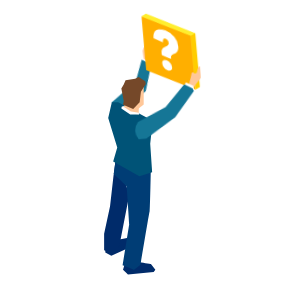
t = 0.00 s
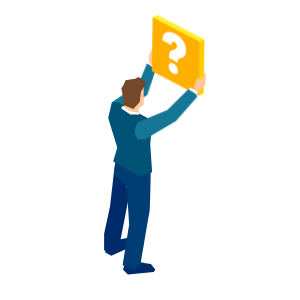
t = 1.16 s
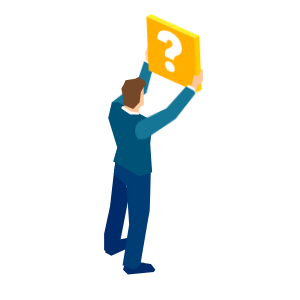
t = 3.49 s
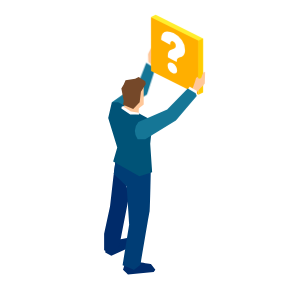
t = 4.99 s
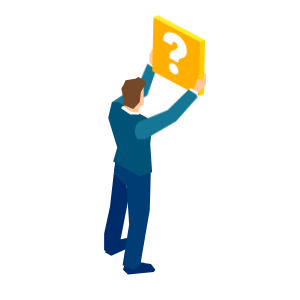
t = 6.75 s
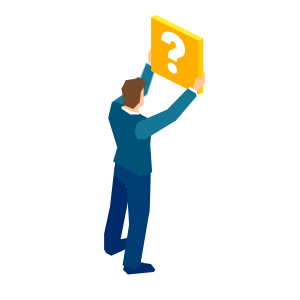
t = 9.00 s

The animated SVG that drew these frames (rendered in a browser with its animation timeline set to each time). Animation: 12 CSS @keyframes rules; frames cover the first 9.00 s, repeats indefinitely.

<svg width="300" height="300" xmlns="http://www.w3.org/2000/svg">
 <g>
  <title>background</title>
 </g>
 <style>#g4,#g2,#g3   { animation: g1 15s linear  forwards;}

@keyframes g1 {
	0%
}
#b { animation: b 15s linear  forwards;}

@keyframes b  {
	
}

#c { animation: c 15s linear  forwards;}

@keyframes c  {

}

#h { animation: h 15s linear  forwards;}

@keyframes h  {

}


@keyframes b5 {
  0%{transform:scale(0);}
  31%{transform:scale(0);}
   32%{transform:scale(1.3);}
   33%{transform:scale(.9);}
  34%{transform:scale(1);}
}
  
#i {
    animation: i 10s ease-in-out forwards;
    animation-direction: initial;
    transform-origin:50% 50%;
    transform-box: fill-box;
}


@keyframes i 
 {
  0%{transform:scale(0);}
  34%{transform:scale(0);}
   35%{transform:scale(1.3);}
   36%{transform:scale(.9);}
  37%{transform:scale(1);} 
} 
#g {
    animation: g 10s ease-in-out forwards;
    animation-direction: initial;
    transform-origin:50% 50%;
    transform-box: fill-box;
}


@keyframes g {
  0%{transform:scale(0);}
  38%{transform:scale(0);}
   39%{transform:scale(1.3);}
   40%{transform:scale(.9);}
  341{transform:scale(1);} 
} 

#ar1{ animation: arm1 2s linear alternate infinite;

    transform-origin:5% 90%;
    transform-box: fill-box;}

  @keyframes arm1{
  0%{transform:rotateZ(-5deg);}
  100%{transform: rotateZ(5deg);}

  }
  #ar2 { animation: arm2 2s linear alternate infinite;

    transform-origin:5% 90%;
    transform-box: fill-box;}

  @keyframes arm2{
  0%{transform:rotateZ(-5deg);}
  100%{transform: rotateZ(7deg);}

  }

    #cr1 { animation: crm2 2s linear alternate infinite;
   transform-origin:100% 85%;
    transform-box: fill-box;}

  @keyframes crm2{
  0%{transform:rotateZ(-5deg);}
  100%{transform: rotateZ(5deg);}

  }
   #k { animation: k 2s linear alternate infinite;
   transform-origin:10% 95%;
    transform-box: fill-box;}

  @keyframes k{
  0%{transform:rotateZ(-5deg);}
  100%{transform: rotateZ(5deg);}

  }
  #wave1{animation: w1 .6s linear alternate infinite;}
  @keyframes w1 {
    0%{opacity:.2}
    100%{opacity:.6}
}
  #wave2{animation: w1 .6s linear alternate infinite;}
  @keyframes w1 {
    0%{opacity:.2}
    100%{opacity:.9}
}
  #wave3{animation: w1 .6s linear alternate infinite;}
  @keyframes w1 {
    0%{opacity:.2}
    100%{opacity:.8}
}
  #wave4{animation: w1 .6s linear alternate infinite;}
  @keyframes w1 {
    0%{opacity:.2}
    100%{opacity:.4}
}
  #p1,#p2,#p3 { animation: sd 10s linear infinite;}

@keyframes sd {
	0%{opacity:0; transform:translateY(60px);}
  50%{opacity:1}
  90%{opacity:1}
	95%{opacity:0}
  100%{opacity:0; transform:translateY(-150px);}
}</style>
 <defs>
  <clipPath id="clip-path">
   <rect id="svg_1" fill="none" height="277.48" width="619.46" y="164.47"/>
  </clipPath>
  <clipPath id="clip-path-3">
   <rect id="svg_2" fill="none" height="55.82" width="106.97" y="249.68" x="155.06"/>
  </clipPath>
  <clipPath id="clip-path-4">
   <rect id="svg_3" fill="none" height="40.23" width="77.08" y="401.72" x="126.2"/>
  </clipPath>
  <clipPath id="clip-path-5">
   <rect id="svg_4" fill="none" height="24.02" width="46.03" y="333.88" x="399.61"/>
  </clipPath>
  <clipPath id="clip-path-6">
   <rect id="svg_5" fill="none" height="24.02" width="46.03" y="229.74" x="541.96"/>
  </clipPath>
  <clipPath id="clip-path-7">
   <rect id="svg_6" fill="none" height="24.02" width="46.03" y="387.06" x="94.68"/>
  </clipPath>
  <clipPath id="clip-path-8">
   <rect id="svg_7" fill="none" height="69.83" width="133.81" y="258.86" x="403.67"/>
  </clipPath>
  <clipPath id="clip-path-9">
   <rect id="svg_8" fill="none" height="56.87" width="108.97" y="164.47" x="317.22"/>
  </clipPath>
  <clipPath id="clip-path-10">
   <rect id="svg_9" fill="none" height="56.86" width="108.97" y="328.37" x="510.5"/>
  </clipPath>
  <clipPath id="clip-path-11">
   <rect id="svg_10" fill="none" height="26.16" width="50.09" y="260.71" x="318.35"/>
  </clipPath>
  <clipPath id="clip-path-12">
   <rect id="svg_11" fill="none" height="22.84" width="43.73" y="383.2" x="391.05"/>
  </clipPath>
  <clipPath id="clip-path-13">
   <rect id="svg_12" fill="none" height="19.26" width="36.88" y="390.41" x="257.03"/>
  </clipPath>
  <clipPath id="clip-path-14">
   <rect id="svg_13" fill="none" height="14.76" width="28.26" y="414.41" x="249.94"/>
  </clipPath>
  <clipPath id="clip-path-15">
   <rect id="svg_14" fill="none" height="14.76" width="28.26" y="330.27" x="440.4"/>
  </clipPath>
  <clipPath id="clip-path-16">
   <rect id="svg_15" fill="none" height="14.76" width="28.26" y="324.3" x="373.71"/>
  </clipPath>
  <clipPath id="clip-path-17">
   <rect id="svg_16" fill="none" height="14.76" width="28.26" y="409.67" x="297.61"/>
  </clipPath>
  <clipPath id="clip-path-18">
   <rect id="svg_17" fill="none" height="44.95" width="86.06" y="388.64" x="2.65"/>
  </clipPath>
  <clipPath id="clip-path-19">
   <rect id="svg_18" fill="none" height="22.84" width="43.73" y="240.91" x="393.93"/>
  </clipPath>
  <clipPath id="clip-path-20">
   <rect id="svg_19" fill="none" height="22.84" width="43.73" y="210.04" x="187.45"/>
  </clipPath>
  <clipPath id="clip-path-21">
   <rect id="svg_20" fill="none" height="30.04" width="57.52" y="218.56" x="320.32"/>
  </clipPath>
  <clipPath id="clip-path-22">
   <rect id="svg_21" fill="none" height="22.84" width="43.73" y="266.46" x="108.51"/>
  </clipPath>
  <clipPath id="clip-path-23">
   <rect id="svg_22" fill="none" height="25.4" width="46.06" y="216.08"/>
  </clipPath>
  <clipPath id="clip-path-24">
   <rect id="svg_23" fill="none" height="43.99" width="95.08" y="283.97" x="67.84"/>
  </clipPath>
  <clipPath id="clip-path-25">
   <rect id="svg_24" fill="none" height="3.42" width="6.17" y="267.78" x="332.46"/>
  </clipPath>
  <clipPath id="clip-path-26">
   <rect id="svg_25" fill="none" height="10.92" width="15.51" y="269.38" x="331.61"/>
  </clipPath>
  <clipPath id="clip-path-27">
   <rect id="svg_26" fill="none" height="3.45" width="6.12" y="275.48" x="349.63"/>
  </clipPath>
  <clipPath id="clip-path-28">
   <rect id="svg_27" fill="none" height="10.92" width="15.19" y="266.39" x="341.41"/>
  </clipPath>
  <clipPath id="clip-path-29">
   <rect id="svg_28" fill="none" height="11.89" width="19.86" y="352.39" x="3.97"/>
  </clipPath>
  <clipPath id="clip-path-30">
   <rect id="svg_29" fill="none" height="12.43" width="24.34" y="373.85" x="224.3"/>
  </clipPath>
  <clipPath id="clip-path-31">
   <rect id="svg_30" fill="none" height="3.78" width="11.64" y="377.06" x="230.45"/>
  </clipPath>
  <clipPath id="clip-path-32">
   <rect id="svg_31" fill="none" height="26.91" width="53.81" y="278.73" x="443.66"/>
  </clipPath>
  <clipPath id="clip-path-34">
   <rect id="svg_32" fill="none" height="304.58" width="559.12" y="145.19"/>
  </clipPath>
  <clipPath id="clip-path-35">
   <rect id="svg_33" fill="none" height="188.03" width="376.01" y="224.7" x="24.15"/>
  </clipPath>
  <clipPath id="clip-path-36">
   <rect id="svg_34" fill="none" height="105.2" width="98.81" y="266.31" x="106.14"/>
  </clipPath>
  <clipPath id="clip-path-37">
   <rect id="svg_35" fill="none" height="40.62" width="76.17" y="328.94" x="239.34"/>
  </clipPath>
  <clipPath id="clip-path-38">
   <rect id="svg_36" fill="none" height="83.49" width="166.94" y="276.97" x="128.69"/>
  </clipPath>
  <clipPath id="clip-path-39">
   <rect id="svg_37" fill="none" height="0.01" width="0.02" y="332.87" x="201.81"/>
  </clipPath>
  <clipPath id="clip-path-40">
   <rect id="svg_38" fill="none" height="0.01" width="0.02" y="305.51" x="140.19"/>
  </clipPath>
  <clipPath id="clip-path-41">
   <rect id="svg_39" fill="none" height="0.02" width="0.06" y="345.18" x="356.47"/>
  </clipPath>
  <clipPath id="clip-path-42">
   <rect id="svg_40" fill="none" height="0.01" width="0.05" y="336.98" x="311.72"/>
  </clipPath>
  <clipPath id="clip-path-44">
   <rect id="svg_41" fill="none" height="7.19" width="19.15" y="279.57" x="99.71"/>
  </clipPath>
  <clipPath id="clip-path-45">
   <rect id="svg_42" fill="none" height="7.85" width="18.27" y="274.83" x="106.71"/>
  </clipPath>
  <clipPath id="clip-path-46">
   <rect id="svg_43" fill="none" height="5.73" width="20.44" y="289.9" x="88.36"/>
  </clipPath>
  <clipPath id="clip-path-47">
   <rect id="svg_44" fill="none" height="6.49" width="19.88" y="284.61" x="93.58"/>
  </clipPath>
  <clipPath id="clip-path-48">
   <rect id="svg_45" fill="none" height="9.43" width="14.84" y="262.75" x="132.35"/>
  </clipPath>
  <clipPath id="clip-path-49">
   <rect id="svg_46" fill="none" height="8.97" width="16.11" y="266.39" x="123.1"/>
  </clipPath>
  <clipPath id="clip-path-50">
   <rect id="svg_47" fill="none" height="8.44" width="17.26" y="270.43" x="114.52"/>
  </clipPath>
  <clipPath id="clip-path-51">
   <rect id="svg_48" fill="none" height="10.14" width="11.97" y="256.76" x="152.64"/>
  </clipPath>
  <clipPath id="clip-path-52">
   <rect id="svg_49" fill="none" height="9.82" width="13.46" y="259.53" x="142.22"/>
  </clipPath>
  <clipPath id="clip-path-53">
   <rect id="svg_50" fill="none" height="10.37" width="10.4" y="254.47" x="163.52"/>
  </clipPath>
  <clipPath id="clip-path-55">
   <rect id="svg_51" fill="none" height="112.45" width="224.85" y="262.2" x="100.31"/>
  </clipPath>
  <clipPath id="clip-path-56">
   <rect id="svg_52" fill="none" height="257.56" width="470.25" y="189.64"/>
  </clipPath>
  <clipPath id="clip-path-57">
   <rect id="svg_53" fill="none" height="1.53" width="4.44" y="427.21" x="147.87"/>
  </clipPath>
  <clipPath id="clip-path-58">
   <rect id="svg_54" fill="none" height="1.34" width="4.33" y="430.01" x="171.54"/>
  </clipPath>
  <clipPath id="clip-path-59">
   <rect id="svg_55" fill="none" height="1.52" width="4.45" y="207.57" x="149.66"/>
  </clipPath>
  <clipPath id="clip-path-60">
   <rect id="svg_56" fill="none" height="1.59" width="4.46" y="426.01" x="140.13"/>
  </clipPath>
  <clipPath id="clip-path-61">
   <rect id="svg_57" fill="none" height="1.64" width="4.5" y="209.95" x="134.16"/>
  </clipPath>
  <clipPath id="clip-path-62">
   <rect id="svg_58" fill="none" height="1.39" width="4.37" y="205.75" x="165.47"/>
  </clipPath>
  <clipPath id="clip-path-63">
   <rect id="svg_59" fill="none" height="1.47" width="4.41" y="428.29" x="155.69"/>
  </clipPath>
  <clipPath id="clip-path-64">
   <rect id="svg_60" fill="none" height="1.41" width="4.37" y="429.22" x="163.58"/>
  </clipPath>
  <clipPath id="clip-path-65">
   <rect id="svg_61" fill="none" height="1.31" width="4.31" y="204.88" x="246.05"/>
  </clipPath>
  <clipPath id="clip-path-66">
   <rect id="svg_62" fill="none" height="1.58" width="4.48" y="208.69" x="141.86"/>
  </clipPath>
  <clipPath id="clip-path-67">
   <rect id="svg_63" fill="none" height="1.84" width="4.54" y="216.37" x="104.4"/>
  </clipPath>
  <clipPath id="clip-path-68">
   <rect id="svg_64" fill="none" height="1.8" width="4.53" y="419.83" x="110.16"/>
  </clipPath>
  <clipPath id="clip-path-69">
   <rect id="svg_65" fill="none" height="1.79" width="4.54" y="214.57" x="111.66"/>
  </clipPath>
  <clipPath id="clip-path-70">
   <rect id="svg_66" fill="none" height="1.85" width="4.52" y="417.96" x="102.96"/>
  </clipPath>
  <clipPath id="clip-path-71">
   <rect id="svg_67" fill="none" height="1.75" width="4.52" y="421.57" x="117.5"/>
  </clipPath>
  <clipPath id="clip-path-72">
   <rect id="svg_68" fill="none" height="1.69" width="4.52" y="211.36" x="126.55"/>
  </clipPath>
  <clipPath id="clip-path-73">
   <rect id="svg_69" fill="none" height="1.64" width="4.48" y="424.66" x="132.49"/>
  </clipPath>
  <clipPath id="clip-path-74">
   <rect id="svg_70" fill="none" height="1.7" width="4.5" y="423.19" x="124.95"/>
  </clipPath>
  <clipPath id="clip-path-75">
   <rect id="svg_71" fill="none" height="1.74" width="4.53" y="212.89" x="119.04"/>
  </clipPath>
  <clipPath id="clip-path-76">
   <rect id="svg_72" fill="none" height="1.29" width="4.31" y="430.52" x="244.12"/>
  </clipPath>
  <clipPath id="clip-path-77">
   <rect id="svg_73" fill="none" height="1.09" width="4.13" y="431.75" x="220.02"/>
  </clipPath>
  <clipPath id="clip-path-78">
   <rect id="svg_74" fill="none" height="1.33" width="4.33" y="205.05" x="173.47"/>
  </clipPath>
  <clipPath id="clip-path-79">
   <rect id="svg_75" fill="none" height="1.16" width="4.19" y="431.48" x="228.07"/>
  </clipPath>
  <clipPath id="clip-path-80">
   <rect id="svg_76" fill="none" height="1.02" width="4.07" y="431.87" x="211.95"/>
  </clipPath>
  <clipPath id="clip-path-81">
   <rect id="svg_77" fill="none" height="1.04" width="4.07" y="203.67" x="213.95"/>
  </clipPath>
  <clipPath id="clip-path-82">
   <rect id="svg_78" fill="none" height="1.24" width="4.26" y="204.36" x="238.07"/>
  </clipPath>
  <clipPath id="clip-path-83">
   <rect id="svg_79" fill="none" height="1.89" width="4.52" y="218.31" x="97.31"/>
  </clipPath>
  <clipPath id="clip-path-84">
   <rect id="svg_80" fill="none" height="1.18" width="4.2" y="203.99" x="230.05"/>
  </clipPath>
  <clipPath id="clip-path-85">
   <rect id="svg_81" fill="none" height="1.23" width="4.25" y="431.07" x="236.11"/>
  </clipPath>
  <clipPath id="clip-path-86">
   <rect id="svg_82" fill="none" height="1.11" width="4.14" y="203.76" x="222"/>
  </clipPath>
  <clipPath id="clip-path-87">
   <rect id="svg_83" fill="none" height="1.2" width="4.22" y="204.08" x="189.59"/>
  </clipPath>
  <clipPath id="clip-path-88">
   <rect id="svg_84" fill="none" height="1.21" width="4.23" y="431.18" x="187.61"/>
  </clipPath>
  <clipPath id="clip-path-89">
   <rect id="svg_85" fill="none" height="1.26" width="4.28" y="204.49" x="181.51"/>
  </clipPath>
  <clipPath id="clip-path-90">
   <rect id="svg_86" fill="none" height="1.28" width="4.28" y="430.67" x="179.56"/>
  </clipPath>
  <clipPath id="clip-path-91">
   <rect id="svg_87" fill="none" height="1.07" width="4.11" y="431.79" x="203.82"/>
  </clipPath>
  <clipPath id="clip-path-92">
   <rect id="svg_88" fill="none" height="1.06" width="4.09" y="203.68" x="205.82"/>
  </clipPath>
  <clipPath id="clip-path-93">
   <rect id="svg_89" fill="none" height="1.13" width="4.16" y="203.81" x="197.7"/>
  </clipPath>
  <clipPath id="clip-path-94">
   <rect id="svg_90" fill="none" height="1.14" width="4.17" y="431.56" x="195.71"/>
  </clipPath>
  <clipPath id="clip-path-95">
   <rect id="svg_91" fill="none" height="1.46" width="4.42" y="206.59" x="157.53"/>
  </clipPath>
  <clipPath id="clip-path-96">
   <rect id="svg_92" fill="none" height="2.26" width="3.84" y="376.47" x="16.14"/>
  </clipPath>
  <clipPath id="clip-path-97">
   <rect id="svg_93" fill="none" height="1.89" width="4.52" y="415.95" x="95.9"/>
  </clipPath>
  <clipPath id="clip-path-98">
   <rect id="svg_94" fill="none" height="2.26" width="3.67" y="264.17" x="9.04"/>
  </clipPath>
  <clipPath id="clip-path-99">
   <rect id="svg_95" fill="none" height="2.26" width="3.76" y="260.62" x="12.89"/>
  </clipPath>
  <clipPath id="clip-path-100">
   <rect id="svg_96" fill="none" height="2.27" width="3.66" y="369.4" x="8.3"/>
  </clipPath>
  <clipPath id="clip-path-101">
   <rect id="svg_97" fill="none" height="2.27" width="3.56" y="365.75" x="4.76"/>
  </clipPath>
  <clipPath id="clip-path-102">
   <rect id="svg_98" fill="none" height="2.26" width="3.47" y="271.47" x="2.14"/>
  </clipPath>
  <clipPath id="clip-path-103">
   <rect id="svg_99" fill="none" height="2.25" width="2.46" y="275.21"/>
  </clipPath>
  <clipPath id="clip-path-104">
   <rect id="svg_100" fill="none" height="2.26" width="3.58" y="267.79" x="5.46"/>
  </clipPath>
  <clipPath id="clip-path-105">
   <rect id="svg_101" fill="none" height="2.26" width="3.75" y="372.97" x="12.1"/>
  </clipPath>
  <clipPath id="clip-path-106">
   <rect id="svg_102" fill="none" height="2.2" width="4.15" y="244.05" x="35.79"/>
  </clipPath>
  <clipPath id="clip-path-107">
   <rect id="svg_103" fill="none" height="2.22" width="4.09" y="247.19" x="30.74"/>
  </clipPath>
  <clipPath id="clip-path-108">
   <rect id="svg_104" fill="none" height="2.22" width="4.07" y="386.51" x="29.75"/>
  </clipPath>
  <clipPath id="clip-path-109">
   <rect id="svg_105" fill="none" height="2.21" width="4.14" y="389.68" x="34.76"/>
  </clipPath>
  <clipPath id="clip-path-110">
   <rect id="svg_106" fill="none" height="2.25" width="3.85" y="257.14" x="16.98"/>
  </clipPath>
  <clipPath id="clip-path-111">
   <rect id="svg_107" fill="none" height="2.25" width="3.94" y="253.74" x="21.33"/>
  </clipPath>
  <clipPath id="clip-path-112">
   <rect id="svg_108" fill="none" height="2.25" width="3.92" y="379.9" x="20.43"/>
  </clipPath>
  <clipPath id="clip-path-113">
   <rect id="svg_109" fill="none" height="2.24" width="4" y="383.24" x="24.98"/>
  </clipPath>
  <clipPath id="clip-path-114">
   <rect id="svg_110" fill="none" height="2.23" width="4.01" y="250.42" x="25.91"/>
  </clipPath>
  <clipPath id="clip-path-115">
   <rect id="svg_111" fill="none" height="2.25" width="1.83" y="358.29"/>
  </clipPath>
  <clipPath id="clip-path-116">
   <rect id="svg_112" fill="none" height="2.04" width="4.44" y="227.26" x="70.5"/>
  </clipPath>
  <clipPath id="clip-path-117">
   <rect id="svg_113" fill="none" height="2.01" width="4.46" y="224.84" x="76.95"/>
  </clipPath>
  <clipPath id="clip-path-118">
   <rect id="svg_114" fill="none" height="2.02" width="4.46" y="409.22" x="75.64"/>
  </clipPath>
  <clipPath id="clip-path-119">
   <rect id="svg_115" fill="none" height="2.05" width="4.43" y="406.74" x="69.23"/>
  </clipPath>
  <clipPath id="clip-path-120">
   <rect id="svg_116" fill="none" height="2.08" width="4.4" y="229.8" x="64.23"/>
  </clipPath>
  <clipPath id="clip-path-121">
   <rect id="svg_117" fill="none" height="1.93" width="4.51" y="220.36" x="90.36"/>
  </clipPath>
  <clipPath id="clip-path-122">
   <rect id="svg_118" fill="none" height="1.94" width="4.5" y="413.83" x="88.99"/>
  </clipPath>
  <clipPath id="clip-path-123">
   <rect id="svg_119" fill="none" height="1.97" width="4.49" y="222.54" x="83.57"/>
  </clipPath>
  <clipPath id="clip-path-124">
   <rect id="svg_120" fill="none" height="1.98" width="4.48" y="411.59" x="82.23"/>
  </clipPath>
  <clipPath id="clip-path-125">
   <rect id="svg_121" fill="none" height="2.19" width="4.2" y="392.77" x="39.99"/>
  </clipPath>
  <clipPath id="clip-path-126">
   <rect id="svg_122" fill="none" height="2.08" width="4.39" y="404.16" x="62.99"/>
  </clipPath>
  <clipPath id="clip-path-127">
   <rect id="svg_123" fill="none" height="2.17" width="4.26" y="395.77" x="45.44"/>
  </clipPath>
  <clipPath id="clip-path-128">
   <rect id="svg_124" fill="none" height="2.27" width="3.46" y="362.05" x="1.48"/>
  </clipPath>
  <clipPath id="clip-path-129">
   <rect id="svg_125" fill="none" height="2.16" width="4.26" y="238.05" x="46.55"/>
  </clipPath>
  <clipPath id="clip-path-130">
   <rect id="svg_126" fill="none" height="2.18" width="4.21" y="241" x="41.06"/>
  </clipPath>
  <clipPath id="clip-path-131">
   <rect id="svg_127" fill="none" height="2.11" width="4.35" y="401.46" x="56.94"/>
  </clipPath>
  <clipPath id="clip-path-132">
   <rect id="svg_128" fill="none" height="2.11" width="4.36" y="232.44" x="58.14"/>
  </clipPath>
  <clipPath id="clip-path-133">
   <rect id="svg_129" fill="none" height="2.14" width="4.31" y="398.66" x="51.09"/>
  </clipPath>
  <clipPath id="clip-path-134">
   <rect id="svg_130" fill="none" height="2.14" width="4.32" y="235.19" x="52.25"/>
  </clipPath>
  <clipPath id="clip-path-135">
   <rect id="svg_131" fill="none" height="1.38" width="4.35" y="205.54" x="254"/>
  </clipPath>
  <clipPath id="clip-path-136">
   <rect id="svg_132" fill="none" height="1.36" width="4.35" y="429.83" x="252.1"/>
  </clipPath>
  <clipPath id="clip-path-137">
   <rect id="svg_133" fill="none" height="2.17" width="2.68" y="297.61" x="436.47"/>
  </clipPath>
  <clipPath id="clip-path-138">
   <rect id="svg_134" fill="none" height="2.14" width="2.56" y="301.62" x="437.78"/>
  </clipPath>
  <clipPath id="clip-path-139">
   <rect id="svg_135" fill="none" height="2.12" width="2.42" y="305.66" x="438.8"/>
  </clipPath>
  <clipPath id="clip-path-140">
   <rect id="svg_136" fill="none" height="2.21" width="2.94" y="289.65" x="433.01"/>
  </clipPath>
  <clipPath id="clip-path-141">
   <rect id="svg_137" fill="none" height="2.26" width="3.4" y="274.2" x="422.77"/>
  </clipPath>
  <clipPath id="clip-path-142">
   <rect id="svg_138" fill="none" height="2.23" width="3.06" y="285.72" x="430.86"/>
  </clipPath>
  <clipPath id="clip-path-143">
   <rect id="svg_139" fill="none" height="2.25" width="3.29" y="277.99" x="425.74"/>
  </clipPath>
  <clipPath id="clip-path-144">
   <rect id="svg_140" fill="none" height="2.24" width="3.18" y="281.83" x="428.44"/>
  </clipPath>
  <clipPath id="clip-path-145">
   <rect id="svg_141" fill="none" height="2.09" width="2.32" y="325.9" x="439.36"/>
  </clipPath>
  <clipPath id="clip-path-146">
   <rect id="svg_142" fill="none" height="2.15" width="2.59" y="333.92" x="437.44"/>
  </clipPath>
  <clipPath id="clip-path-147">
   <rect id="svg_143" fill="none" height="2.17" width="2.72" y="337.89" x="436.06"/>
  </clipPath>
  <clipPath id="clip-path-148">
   <rect id="svg_144" fill="none" height="2.19" width="2.85" y="341.85" x="434.4"/>
  </clipPath>
  <clipPath id="clip-path-149">
   <rect id="svg_145" fill="none" height="2.21" width="2.96" y="345.77" x="432.46"/>
  </clipPath>
  <clipPath id="clip-path-150">
   <rect id="svg_146" fill="none" height="2.06" width="2.18" y="321.88" x="439.9"/>
  </clipPath>
  <clipPath id="clip-path-151">
   <rect id="svg_147" fill="none" height="2.06" width="2.15" y="313.78" x="440"/>
  </clipPath>
  <clipPath id="clip-path-152">
   <rect id="svg_148" fill="none" height="2.12" width="2.46" y="329.92" x="438.54"/>
  </clipPath>
  <clipPath id="clip-path-153">
   <rect id="svg_149" fill="none" height="2.22" width="3.09" y="349.65" x="430.25"/>
  </clipPath>
  <clipPath id="clip-path-154">
   <rect id="svg_150" fill="none" height="2.27" width="3.51" y="270.46" x="419.52"/>
  </clipPath>
  <clipPath id="clip-path-155">
   <rect id="svg_151" fill="none" height="2.09" width="2.28" y="309.72" x="439.55"/>
  </clipPath>
  <clipPath id="clip-path-156">
   <rect id="svg_152" fill="none" height="2.2" width="4.17" y="243.19" x="384.64"/>
  </clipPath>
  <clipPath id="clip-path-157">
   <rect id="svg_153" fill="none" height="2.27" width="3.61" y="266.78" x="416.02"/>
  </clipPath>
  <clipPath id="clip-path-158">
   <rect id="svg_154" fill="none" height="2.21" width="4.1" y="246.3" x="389.82"/>
  </clipPath>
  <clipPath id="clip-path-159">
   <rect id="svg_155" fill="none" height="2.23" width="4.05" y="385.6" x="393.61"/>
  </clipPath>
  <clipPath id="clip-path-160">
   <rect id="svg_156" fill="none" height="2.18" width="4.23" y="240.16" x="379.24"/>
  </clipPath>
  <clipPath id="clip-path-161">
   <rect id="svg_157" fill="none" height="2.17" width="4.23" y="394.94" x="377.93"/>
  </clipPath>
  <clipPath id="clip-path-162">
   <rect id="svg_158" fill="none" height="2.19" width="4.18" y="391.92" x="383.37"/>
  </clipPath>
  <clipPath id="clip-path-163">
   <rect id="svg_159" fill="none" height="2.03" width="2.05" y="317.84" x="440.15"/>
  </clipPath>
  <clipPath id="clip-path-164">
   <rect id="svg_160" fill="none" height="2.23" width="4.03" y="249.51" x="394.78"/>
  </clipPath>
  <clipPath id="clip-path-165">
   <rect id="svg_161" fill="none" height="2.21" width="4.12" y="388.8" x="388.6"/>
  </clipPath>
  <clipPath id="clip-path-166">
   <rect id="svg_162" fill="none" height="2.26" width="3.7" y="263.17" x="412.26"/>
  </clipPath>
  <clipPath id="clip-path-167">
   <rect id="svg_163" fill="none" height="2.26" width="3.72" y="371.98" x="411.32"/>
  </clipPath>
  <clipPath id="clip-path-168">
   <rect id="svg_164" fill="none" height="2.26" width="3.79" y="259.64" x="408.26"/>
  </clipPath>
  <clipPath id="clip-path-169">
   <rect id="svg_165" fill="none" height="2.26" width="3.63" y="368.4" x="415.13"/>
  </clipPath>
  <clipPath id="clip-path-170">
   <rect id="svg_166" fill="none" height="2.26" width="3.81" y="375.5" x="407.26"/>
  </clipPath>
  <clipPath id="clip-path-171">
   <rect id="svg_167" fill="none" height="2.24" width="3.98" y="382.31" x="398.4"/>
  </clipPath>
  <clipPath id="clip-path-172">
   <rect id="svg_168" fill="none" height="2.25" width="3.89" y="378.95" x="402.94"/>
  </clipPath>
  <clipPath id="clip-path-173">
   <rect id="svg_169" fill="none" height="2.24" width="3.96" y="252.8" x="399.51"/>
  </clipPath>
  <clipPath id="clip-path-174">
   <rect id="svg_170" fill="none" height="2.25" width="3.88" y="256.18" x="404"/>
  </clipPath>
  <clipPath id="clip-path-175">
   <rect id="svg_171" fill="none" height="2.19" width="2.81" y="293.61" x="434.88"/>
  </clipPath>
  <clipPath id="clip-path-176">
   <rect id="svg_172" fill="none" height="1.77" width="4.54" y="421.11" x="306.04"/>
  </clipPath>
  <clipPath id="clip-path-177">
   <rect id="svg_173" fill="none" height="1.72" width="4.52" y="212.41" x="300.19"/>
  </clipPath>
  <clipPath id="clip-path-178">
   <rect id="svg_174" fill="none" height="1.78" width="4.53" y="214.04" x="307.57"/>
  </clipPath>
  <clipPath id="clip-path-179">
   <rect id="svg_175" fill="none" height="1.67" width="4.49" y="210.92" x="292.71"/>
  </clipPath>
  <clipPath id="clip-path-180">
   <rect id="svg_176" fill="none" height="1.72" width="4.53" y="422.76" x="298.6"/>
  </clipPath>
  <clipPath id="clip-path-181">
   <rect id="svg_177" fill="none" height="1.86" width="4.52" y="417.41" x="320.56"/>
  </clipPath>
  <clipPath id="clip-path-182">
   <rect id="svg_178" fill="none" height="1.87" width="4.52" y="217.68" x="321.99"/>
  </clipPath>
  <clipPath id="clip-path-183">
   <rect id="svg_179" fill="none" height="1.83" width="4.53" y="215.79" x="314.85"/>
  </clipPath>
  <clipPath id="clip-path-184">
   <rect id="svg_180" fill="none" height="1.82" width="4.54" y="419.32" x="313.37"/>
  </clipPath>
  <clipPath id="clip-path-185">
   <rect id="svg_181" fill="none" height="1.61" width="4.47" y="209.57" x="285.14"/>
  </clipPath>
  <clipPath id="clip-path-186">
   <rect id="svg_182" fill="none" height="1.44" width="4.39" y="206.34" x="261.89"/>
  </clipPath>
  <clipPath id="clip-path-187">
   <rect id="svg_183" fill="none" height="1.49" width="4.43" y="428.03" x="267.89"/>
  </clipPath>
  <clipPath id="clip-path-188">
   <rect id="svg_184" fill="none" height="1.66" width="4.51" y="424.28" x="291.06"/>
  </clipPath>
  <clipPath id="clip-path-189">
   <rect id="svg_185" fill="none" height="1.5" width="4.42" y="207.27" x="269.72"/>
  </clipPath>
  <clipPath id="clip-path-190">
   <rect id="svg_186" fill="none" height="1.42" width="4.4" y="429" x="260.02"/>
  </clipPath>
  <clipPath id="clip-path-191">
   <rect id="svg_187" fill="none" height="1.55" width="4.46" y="426.92" x="275.7"/>
  </clipPath>
  <clipPath id="clip-path-192">
   <rect id="svg_188" fill="none" height="2.24" width="3.2" y="353.5" x="427.76"/>
  </clipPath>
  <clipPath id="clip-path-193">
   <rect id="svg_189" fill="none" height="1.6" width="4.49" y="425.67" x="283.42"/>
  </clipPath>
  <clipPath id="clip-path-194">
   <rect id="svg_190" fill="none" height="1.56" width="4.45" y="208.35" x="277.47"/>
  </clipPath>
  <clipPath id="clip-path-195">
   <rect id="svg_191" fill="none" height="1.91" width="4.51" y="415.37" x="327.59"/>
  </clipPath>
  <clipPath id="clip-path-196">
   <rect id="svg_192" fill="none" height="2.15" width="4.29" y="397.86" x="372.28"/>
  </clipPath>
  <clipPath id="clip-path-197">
   <rect id="svg_193" fill="none" height="2.12" width="4.34" y="400.69" x="366.44"/>
  </clipPath>
  <clipPath id="clip-path-198">
   <rect id="svg_194" fill="none" height="2.12" width="4.33" y="234.31" x="367.63"/>
  </clipPath>
  <clipPath id="clip-path-199">
   <rect id="svg_195" fill="none" height="2.1" width="4.37" y="231.59" x="361.63"/>
  </clipPath>
  <clipPath id="clip-path-200">
   <rect id="svg_196" fill="none" height="2.26" width="3.53" y="364.75" x="418.69"/>
  </clipPath>
  <clipPath id="clip-path-201">
   <rect id="svg_197" fill="none" height="2.24" width="3.31" y="357.3" x="425"/>
  </clipPath>
  <clipPath id="clip-path-202">
   <rect id="svg_198" fill="none" height="2.09" width="4.38" y="403.41" x="360.4"/>
  </clipPath>
  <clipPath id="clip-path-203">
   <rect id="svg_199" fill="none" height="2.25" width="3.42" y="361.05" x="421.99"/>
  </clipPath>
  <clipPath id="clip-path-204">
   <rect id="svg_200" fill="none" height="2.26" width="4.5" y="237.13" x="373.42"/>
  </clipPath>
  <clipPath id="clip-path-205">
   <rect id="svg_201" fill="none" height="1.92" width="4.51" y="219.7" x="328.99"/>
  </clipPath>
  <clipPath id="clip-path-206">
   <rect id="svg_202" fill="none" height="1.99" width="4.48" y="410.93" x="341.21"/>
  </clipPath>
  <clipPath id="clip-path-207">
   <rect id="svg_203" fill="none" height="1.96" width="4.5" y="221.84" x="335.84"/>
  </clipPath>
  <clipPath id="clip-path-208">
   <rect id="svg_204" fill="none" height="1.95" width="4.5" y="413.21" x="334.48"/>
  </clipPath>
  <clipPath id="clip-path-209">
   <rect id="svg_205" fill="none" height="2" width="4.47" y="224.1" x="342.54"/>
  </clipPath>
  <clipPath id="clip-path-210">
   <rect id="svg_206" fill="none" height="2.03" width="4.45" y="226.48" x="349.08"/>
  </clipPath>
  <clipPath id="clip-path-211">
   <rect id="svg_207" fill="none" height="2.06" width="4.42" y="406.03" x="354.18"/>
  </clipPath>
  <clipPath id="clip-path-212">
   <rect id="svg_208" fill="none" height="2.03" width="4.45" y="408.54" x="347.78"/>
  </clipPath>
  <clipPath id="clip-path-213">
   <rect id="svg_209" fill="none" height="2.07" width="4.41" y="228.98" x="355.44"/>
  </clipPath>
  <clipPath id="clip-path-214">
   <rect id="svg_210" fill="none" height="88.57" width="177.09" y="274.43" x="123.62"/>
  </clipPath>
  <clipPath id="clip-path-215">
   <rect id="svg_211" fill="none" height="19.55" width="55.64" y="267.06" x="232.03"/>
  </clipPath>
  <clipPath id="clip-path-216">
   <rect id="svg_212" fill="none" height="100.69" width="51.99" y="161.07" x="83"/>
  </clipPath>
  <clipPath id="clip-path-217">
   <rect id="svg_213" fill="none" height="38.85" width="45.93" y="167.7" x="85.56"/>
  </clipPath>
  <clipPath id="clip-path-218">
   <rect id="svg_214" fill="none" height="38.68" width="45.93" y="186.35" x="85.56"/>
  </clipPath>
  <clipPath id="clip-path-219">
   <rect id="svg_215" fill="none" height="74.91" width="2.32" y="186.85" x="80.82"/>
  </clipPath>
  <clipPath id="clip-path-220">
   <rect id="svg_216" fill="none" height="82.83" width="43.58" y="173.9" x="85.56"/>
  </clipPath>
  <clipPath id="clip-path-221">
   <rect id="svg_217" fill="none" height="106.8" width="87.44" y="53.33" x="239.31"/>
  </clipPath>
  <clipPath id="clip-path-222">
   <rect id="svg_218" fill="none" height="106.14" width="87.44" y="52.88" x="237.36"/>
  </clipPath>
  <clipPath id="clip-path-223">
   <rect id="svg_219" fill="none" height="19.44" width="22.71" y="75.22" x="297.89"/>
  </clipPath>
  <clipPath id="clip-path-224">
   <rect id="svg_220" fill="none" height="19.44" width="22.71" y="85.18" x="297.89"/>
  </clipPath>
  <clipPath id="clip-path-225">
   <rect id="svg_221" fill="none" height="19.43" width="22.71" y="95.32" x="297.89"/>
  </clipPath>
  <clipPath id="clip-path-226">
   <rect id="svg_222" fill="none" height="30.62" width="25.95" y="89.43" x="244.92"/>
  </clipPath>
  <clipPath id="clip-path-227">
   <rect id="svg_223" fill="none" height="53.4" width="15.26" y="78.53" x="277.46"/>
  </clipPath>
  <clipPath id="clip-path-228">
   <rect id="svg_224" fill="none" height="23.85" width="6.86" y="124.9" x="245.04"/>
  </clipPath>
  <clipPath id="clip-path-229">
   <rect id="svg_225" fill="none" height="23.85" width="6.86" y="120.39" x="254.46"/>
  </clipPath>
  <clipPath id="clip-path-230">
   <rect id="svg_226" fill="none" height="23.85" width="6.86" y="115.54" x="264.01"/>
  </clipPath>
  <clipPath id="clip-path-231">
   <rect id="svg_227" fill="none" height="16.99" width="25.83" y="109.8" x="245.04"/>
  </clipPath>
  <clipPath id="clip-path-232">
   <rect id="svg_228" fill="none" height="19.44" width="22.71" y="65.15" x="297.89"/>
  </clipPath>
  <clipPath id="clip-path-233">
   <rect id="svg_229" fill="none" height="16.52" width="22.65" y="105.54" x="297.89"/>
  </clipPath>
  <clipPath id="clip-path-234">
   <rect id="svg_230" fill="none" height="8.46" width="5.34" y="100.46" x="246.66"/>
  </clipPath>
  <clipPath id="clip-path-235">
   <rect id="svg_231" fill="none" height="61.78" width="65.68" y="66.46" x="254.47"/>
  </clipPath>
  <clipPath id="clip-path-236">
   <rect id="svg_232" fill="none" height="10.32" width="14.5" y="66.46" x="305.23"/>
  </clipPath>
  <clipPath id="clip-path-237">
   <rect id="svg_233" fill="none" height="10.32" width="14.5" y="76.65" x="305.59"/>
  </clipPath>
  <clipPath id="clip-path-238">
   <rect id="svg_234" fill="none" height="10.32" width="14.5" y="96.49" x="305.65"/>
  </clipPath>
  <clipPath id="clip-path-239">
   <rect id="svg_235" fill="none" height="8.46" width="5.34" y="74.3" x="299.2"/>
  </clipPath>
  <clipPath id="clip-path-240">
   <rect id="svg_236" fill="none" height="15.83" width="3.01" y="91.41" x="279.55"/>
  </clipPath>
  <clipPath id="clip-path-241">
   <rect id="svg_237" fill="none" height="15.83" width="3.01" y="89.52" x="283.5"/>
  </clipPath>
  <clipPath id="clip-path-242">
   <rect id="svg_238" fill="none" height="9.03" width="12.26" y="82.11" x="278.9"/>
  </clipPath>
  <clipPath id="clip-path-243">
   <rect id="svg_239" fill="none" height="9.86" width="14.26" y="92.7" x="254.47"/>
  </clipPath>
  <clipPath id="clip-path-244">
   <rect id="svg_240" fill="none" height="8.46" width="5.34" y="84.65" x="299.2"/>
  </clipPath>
  <clipPath id="clip-path-245">
   <rect id="svg_241" fill="none" height="8.46" width="5.34" y="94.41" x="299.2"/>
  </clipPath>
  <clipPath id="clip-path-246">
   <rect id="svg_242" fill="none" height="8.46" width="5.34" y="104.8" x="299.2"/>
  </clipPath>
  <clipPath id="clip-path-247">
   <rect id="svg_243" fill="none" height="62.43" width="1.95" y="97.7" x="237.36"/>
  </clipPath>
  <clipPath id="clip-path-248">
   <rect id="svg_244" fill="none" height="64.56" width="47.82" y="79.68" x="101.02"/>
  </clipPath>
  <clipPath id="clip-path-249">
   <rect id="svg_245" fill="none" height="34.94" width="40.85" y="86.56" x="104.51"/>
  </clipPath>
  <clipPath id="clip-path-250">
   <rect id="svg_246" fill="none" height="34.94" width="40.85" y="104.03" x="104.51"/>
  </clipPath>
  <clipPath id="clip-path-251">
   <rect id="svg_247" fill="none" height="40.84" width="2.13" y="103.46" x="99.01"/>
  </clipPath>
  <clipPath id="clip-path-252">
   <rect id="svg_248" fill="none" height="43.5" width="36.15" y="92.1" x="106.97"/>
  </clipPath>
  <clipPath id="clip-path-253">
   <rect id="svg_249" fill="none" height="146.08" width="120.21" y="209.31" x="89.51"/>
  </clipPath>
  <clipPath id="clip-path-254">
   <rect id="svg_250" fill="none" height="131.44" width="68.44" y="209.31" x="106.73"/>
  </clipPath>
  <clipPath id="clip-path-255">
   <rect id="svg_251" fill="none" height="49.77" width="60.09" y="242.93" x="110.92"/>
  </clipPath>
  <clipPath id="clip-path-256">
   <rect id="svg_252" fill="none" height="32.1" width="37.32" y="256.55" x="172.4"/>
  </clipPath>
  <clipPath id="clip-path-257">
   <rect id="svg_253" fill="none" height="32.1" width="37.32" y="273" x="172.4"/>
  </clipPath>
  <clipPath id="clip-path-258">
   <rect id="svg_254" fill="none" height="31.74" width="36.9" y="289.2" x="172.61"/>
  </clipPath>
  <clipPath id="clip-path-259">
   <rect id="svg_255" fill="none" height="50.01" width="42.18" y="258.52" x="124.34"/>
  </clipPath>
  <clipPath id="clip-path-260">
   <rect id="svg_256" fill="none" height="38.96" width="11.15" y="316.44" x="124.54"/>
  </clipPath>
  <clipPath id="clip-path-261">
   <rect id="svg_257" fill="none" height="38.96" width="11.15" y="309.08" x="139.86"/>
  </clipPath>
  <clipPath id="clip-path-262">
   <rect id="svg_258" fill="none" height="38.96" width="11.15" y="301.16" x="155.38"/>
  </clipPath>
  <clipPath id="clip-path-263">
   <rect id="svg_259" fill="none" height="27.75" width="41.99" y="291.79" x="124.54"/>
  </clipPath>
  <clipPath id="clip-path-264">
   <rect id="svg_260" fill="none" height="32.1" width="37.32" y="239.93" x="172.4"/>
  </clipPath>
  <clipPath id="clip-path-265">
   <rect id="svg_261" fill="none" height="26.98" width="36.8" y="305.89" x="172.61"/>
  </clipPath>
  <clipPath id="clip-path-266">
   <rect id="svg_262" fill="none" height="77.29" width="34.44" y="242.09" x="174.55"/>
  </clipPath>
  <clipPath id="clip-path-267">
   <rect id="svg_263" fill="none" height="96.6" width="42.81" y="213.74" x="89.51"/>
  </clipPath>
  <clipPath id="clip-path-268">
   <rect id="svg_264" fill="none" height="146.08" width="102.98" y="136.45" x="199.31"/>
  </clipPath>
  <clipPath id="clip-path-269">
   <rect id="svg_265" fill="none" height="131.44" width="68.44" y="136.45" x="199.31"/>
  </clipPath>
  <clipPath id="clip-path-270">
   <rect id="svg_266" fill="none" height="49.77" width="60.09" y="170.06" x="203.5"/>
  </clipPath>
  <clipPath id="clip-path-271">
   <rect id="svg_267" fill="none" height="32.1" width="37.32" y="183.69" x="264.98"/>
  </clipPath>
  <clipPath id="clip-path-272">
   <rect id="svg_268" fill="none" height="32.1" width="37.32" y="200.13" x="264.98"/>
  </clipPath>
  <clipPath id="clip-path-273">
   <rect id="svg_269" fill="none" height="31.74" width="36.9" y="216.34" x="265.19"/>
  </clipPath>
  <clipPath id="clip-path-274">
   <rect id="svg_270" fill="none" height="50.01" width="42.18" y="185.65" x="216.93"/>
  </clipPath>
  <clipPath id="clip-path-275">
   <rect id="svg_271" fill="none" height="38.96" width="11.15" y="243.57" x="217.12"/>
  </clipPath>
  <clipPath id="clip-path-276">
   <rect id="svg_272" fill="none" height="38.96" width="11.15" y="236.22" x="232.44"/>
  </clipPath>
  <clipPath id="clip-path-277">
   <rect id="svg_273" fill="none" height="38.96" width="11.15" y="228.3" x="247.96"/>
  </clipPath>
  <clipPath id="clip-path-278">
   <rect id="svg_274" fill="none" height="27.75" width="41.99" y="218.92" x="217.12"/>
  </clipPath>
  <clipPath id="clip-path-279">
   <rect id="svg_275" fill="none" height="32.1" width="37.32" y="167.06" x="264.98"/>
  </clipPath>
  <clipPath id="clip-path-280">
   <rect id="svg_276" fill="none" height="26.98" width="36.8" y="233.03" x="265.19"/>
  </clipPath>
  <clipPath id="clip-path-281">
   <rect id="svg_277" fill="none" height="77.29" width="34.44" y="169.23" x="267.13"/>
  </clipPath>
  <clipPath id="clip-path-282">
   <rect id="svg_278" fill="none" height="165.75" width="167.73" y="239.88" x="130.13"/>
  </clipPath>
  <clipPath id="clip-path-283">
   <rect id="svg_279" fill="none" height="89.24" width="48.77" y="259.61" x="249.1"/>
  </clipPath>
  <clipPath id="clip-path-284">
   <rect id="svg_280" fill="none" height="89.24" width="48.77" y="293.83" x="130.13"/>
  </clipPath>
  <clipPath id="clip-path-285">
   <rect id="svg_281" fill="none" height="33.79" width="42.81" y="300.28" x="133.12"/>
  </clipPath>
  <clipPath id="clip-path-286">
   <rect id="svg_282" fill="none" height="67.91" width="42.81" y="260.05" x="213.48"/>
  </clipPath>
  <clipPath id="clip-path-287">
   <rect id="svg_283" fill="none" height="33.79" width="42.81" y="316.65" x="133.12"/>
  </clipPath>
  <clipPath id="clip-path-288">
   <rect id="svg_284" fill="none" height="67.91" width="42.81" y="239.88" x="208.92"/>
  </clipPath>
  <clipPath id="clip-path-289">
   <rect id="svg_285" fill="none" height="68.52" width="76.06" y="301.76" x="153.74"/>
  </clipPath>
  <clipPath id="clip-path-290">
   <rect id="svg_286" fill="none" height="63.57" width="78.44" y="82.08" x="167.35"/>
  </clipPath>
  <clipPath id="clip-path-291">
   <rect id="svg_287" fill="none" height="53.26" width="69.24" y="85.34" x="171.21"/>
  </clipPath>
  <clipPath id="clip-path-292">
   <rect id="svg_288" fill="none" height="38.45" width="69.24" y="85.34" x="171.21"/>
  </clipPath>
  <clipPath id="clip-path-293">
   <rect id="svg_289" fill="none" height="19.74" width="21.09" y="94.19" x="219.84"/>
  </clipPath>
  <clipPath id="clip-path-294">
   <rect id="svg_290" fill="none" height="83.79" width="66.04" y="78.52" x="180.58"/>
  </clipPath>
  <clipPath id="clip-path-295">
   <path id="svg_291" fill="none" d="m167.35,145.64l0,134l79.18,-37.64c-1,-20.88 3.26,-28.24 8,-30.66c6.65,-3.37 13.44,3.3 23.1,0c5.92,-2 9.77,-6.68 16,-17.84c14.56,-26.12 21.84,-39.18 18.17,-46.63c-8.08,-16.39 -44.72,-4.58 -60.69,-27.77a35.05,35.05 0 0 1 -5.33,-12.66l-78.43,39.2z"/>
  </clipPath>
  <clipPath id="clip-path-296">
   <rect id="svg_292" fill="none" height="108.37" width="67.95" y="137.58" x="167.35"/>
  </clipPath>
  <clipPath id="clip-path-297">
   <rect id="svg_293" fill="none" height="26.94" width="6.56" y="164.46" x="216.83"/>
  </clipPath>
  <clipPath id="clip-path-298">
   <rect id="svg_294" fill="none" height="47.14" width="46.06" y="213.04" x="183.54"/>
  </clipPath>
  <clipPath id="clip-path-299">
   <rect id="svg_295" fill="none" height="37.35" width="46.06" y="222.82" x="183.54"/>
  </clipPath>
  <clipPath id="clip-path-300">
   <rect id="svg_296" fill="none" height="37.12" width="45.62" y="222.57" x="183.9"/>
  </clipPath>
  <clipPath id="clip-path-301">
   <rect id="svg_297" fill="none" height="36.89" width="45.18" y="222.31" x="184.27"/>
  </clipPath>
  <clipPath id="clip-path-302">
   <rect id="svg_298" fill="none" height="36.66" width="44.75" y="222.06" x="184.63"/>
  </clipPath>
  <clipPath id="clip-path-303">
   <rect id="svg_299" fill="none" height="36.44" width="44.32" y="221.81" x="184.98"/>
  </clipPath>
  <clipPath id="clip-path-304">
   <rect id="svg_300" fill="none" height="36.22" width="43.9" y="221.55" x="185.33"/>
  </clipPath>
  <clipPath id="clip-path-305">
   <rect id="svg_301" fill="none" height="36.01" width="43.48" y="221.29" x="185.68"/>
  </clipPath>
  <clipPath id="clip-path-306">
   <rect id="svg_302" fill="none" height="35.8" width="43.07" y="221.03" x="186.02"/>
  </clipPath>
  <clipPath id="clip-path-307">
   <rect id="svg_303" fill="none" height="35.6" width="42.66" y="220.76" x="186.35"/>
  </clipPath>
  <clipPath id="clip-path-308">
   <rect id="svg_304" fill="none" height="35.4" width="42.27" y="220.5" x="186.68"/>
  </clipPath>
  <clipPath id="clip-path-309">
   <rect id="svg_305" fill="none" height="35.21" width="41.88" y="220.23" x="186.99"/>
  </clipPath>
  <clipPath id="clip-path-310">
   <rect id="svg_306" fill="none" height="35.02" width="41.49" y="219.95" x="187.3"/>
  </clipPath>
  <clipPath id="clip-path-311">
   <rect id="svg_307" fill="none" height="34.83" width="41.12" y="219.67" x="187.6"/>
  </clipPath>
  <clipPath id="clip-path-312">
   <rect id="svg_308" fill="none" height="34.65" width="40.76" y="219.39" x="187.89"/>
  </clipPath>
  <clipPath id="clip-path-313">
   <rect id="svg_309" fill="none" height="34.48" width="40.41" y="219.1" x="188.17"/>
  </clipPath>
  <clipPath id="clip-path-314">
   <rect id="svg_310" fill="none" height="34.32" width="40.07" y="218.81" x="188.44"/>
  </clipPath>
  <clipPath id="clip-path-315">
   <rect id="svg_311" fill="none" height="34.16" width="39.75" y="218.51" x="188.69"/>
  </clipPath>
  <clipPath id="clip-path-316">
   <rect id="svg_312" fill="none" height="34.01" width="39.44" y="218.2" x="188.92"/>
  </clipPath>
  <clipPath id="clip-path-317">
   <rect id="svg_313" fill="none" height="33.86" width="39.15" y="217.89" x="189.14"/>
  </clipPath>
  <clipPath id="clip-path-318">
   <rect id="svg_314" fill="none" height="33.73" width="38.87" y="217.57" x="189.34"/>
  </clipPath>
  <clipPath id="clip-path-319">
   <rect id="svg_315" fill="none" height="33.6" width="38.62" y="217.24" x="189.53"/>
  </clipPath>
  <clipPath id="clip-path-320">
   <rect id="svg_316" fill="none" height="33.48" width="38.38" y="216.91" x="189.69"/>
  </clipPath>
  <clipPath id="clip-path-321">
   <rect id="svg_317" fill="none" height="33.38" width="38.17" y="216.56" x="189.83"/>
  </clipPath>
  <clipPath id="clip-path-322">
   <rect id="svg_318" fill="none" height="33.28" width="37.97" y="216.21" x="189.96"/>
  </clipPath>
  <clipPath id="clip-path-323">
   <rect id="svg_319" fill="none" height="33.19" width="37.79" y="215.84" x="190.07"/>
  </clipPath>
  <clipPath id="clip-path-324">
   <rect id="svg_320" fill="none" height="33.12" width="37.62" y="215.47" x="190.16"/>
  </clipPath>
  <clipPath id="clip-path-325">
   <rect id="svg_321" fill="none" height="33.05" width="37.47" y="215.09" x="190.24"/>
  </clipPath>
  <clipPath id="clip-path-326">
   <rect id="svg_322" fill="none" height="33" width="37.33" y="214.7" x="190.31"/>
  </clipPath>
  <clipPath id="clip-path-327">
   <rect id="svg_323" fill="none" height="32.95" width="37.2" y="214.29" x="190.36"/>
  </clipPath>
  <clipPath id="clip-path-328">
   <rect id="svg_324" fill="none" height="32.91" width="37.08" y="213.89" x="190.41"/>
  </clipPath>
  <clipPath id="clip-path-329">
   <rect id="svg_325" fill="none" height="32.89" width="36.97" y="213.46" x="190.45"/>
  </clipPath>
  <clipPath id="clip-path-330">
   <rect id="svg_326" fill="none" height="32.87" width="36.87" y="213.04" x="190.48"/>
  </clipPath>
  <clipPath id="clip-path-331">
   <rect id="svg_327" fill="none" height="21.43" width="30.67" y="140.11552" x="98.73881"/>
  </clipPath>
  <clipPath id="clip-path-332">
   <path id="svg_328" clip-rule="evenodd" fill="none" d="m110.44881,150.17552c-1.67,-1.89 5.79,-10.06 5.79,-10.06l-8.62,1l-5.38,2.45s-4,0.74 -3.46,6.79s14.27,11 17.77,11.16s12.86,-4.8 12.86,-4.8s-17.29,-4.67 -19,-6.56"/>
  </clipPath>
  <clipPath id="clip-path-333">
   <rect id="svg_329" fill="none" height="12.7" width="21.85" y="323.01" x="356.34"/>
  </clipPath>
  <clipPath id="clip-path-334">
   <path id="svg_330" clip-rule="evenodd" fill="none" d="m365.88,325.68c-1.82,-0.38 2.85,1.72 1.44,3.25c-2.36,2.55 -5.79,2.5 -10.71,5.61c0,0 -3.32,2.79 13.2,-0.24c6,-1.1 8.59,-3.84 8.37,-5.75c-1.21,-10.48 -12.3,-2.87 -12.3,-2.87"/>
  </clipPath>
  <clipPath id="clip-path-335">
   <rect id="svg_331" fill="none" height="10.58" width="35.87" y="411.83" x="333.59"/>
  </clipPath>
  <clipPath id="clip-path-336">
   <path id="svg_332" clip-rule="evenodd" fill="none" d="m363.57,412.58l-7.81,-0.75s0.11,1.52 -2.42,2.63c-4,1.78 -6.79,-2.29 -8.45,-0.41s-11.3,-0.45 -11.3,-0.45a34.51,34.51 0 0 0 10.92,7.4c3.19,1.26 24.43,3.31 24.92,-2.74s-5.86,-5.72 -5.86,-5.72"/>
  </clipPath>
  <clipPath id="clip-path-337">
   <rect id="svg_333" fill="none" height="19.57" width="28.01" y="345.09" x="257.43"/>
  </clipPath>
  <clipPath id="clip-path-338">
   <path id="svg_334" clip-rule="evenodd" fill="none" d="m282.24,348.26l-4.91,-2.26l-7.87,-0.93s6.81,7.46 5.28,9.19s-17.31,6 -17.31,6s8.54,4.5 11.74,4.38s15.83,-4.64 16.23,-10.18s-3.16,-6.2 -3.16,-6.2"/>
  </clipPath>
  <clipPath id="clip-path-339">
   <rect id="svg_335" fill="none" height="7.14" width="25.82" y="408.43" x="236.67"/>
  </clipPath>
  <clipPath id="clip-path-340">
   <path id="svg_336" clip-rule="evenodd" fill="none" d="m259.05,409.25c-10.88,-2.24 -16.56,0.59 -22.38,2.6c0,0 6.23,6 22.71,2.75c7.19,-1.43 -0.33,-5.35 -0.33,-5.35"/>
  </clipPath>
  <clipPath id="clip-path-341">
   <rect id="svg_337" fill="none" height="21.01" width="23.79" y="296.25" x="298.3"/>
  </clipPath>
  <clipPath id="clip-path-342">
   <path id="svg_338" fill="none" d="m320.6,298l-3.71,-1.76l-10.56,6l-3.26,-2.24l0.78,5.07l1.71,0.86l-7.26,8.44l1.27,2.18l1.88,0.67l5.81,-1.28s9.11,-6 8.63,-6.4c0.54,-1.59 -0.28,-4.19 0.5,-4.84c0,0 4.81,-2.28 5.54,-3.86s-1.33,-2.84 -1.33,-2.84"/>
  </clipPath>
  <clipPath id="clip-path-343">
   <rect id="svg_339" fill="none" height="31.64" width="115.33" y="63.24" x="565.28"/>
  </clipPath>
  <clipPath id="clip-path-344">
   <rect id="svg_340" fill="none" height="66.06" width="66.06" y="48.08" x="685.48"/>
  </clipPath>
  <linearGradient y2="0.74366" x2="1.16778" y1="0.74366" x1="0.18074" id="linear-gradient-3">
   <stop stop-color="#2375a1" offset="0"/>
   <stop stop-color="#1d6997" offset="0.42"/>
   <stop stop-color="#105385" offset="0.99"/>
   <stop stop-color="#105385" offset="1"/>
  </linearGradient>
 </defs>
 <title>ONLINE SUPPORT</title>
 <g>
  <title>Layer 1</title>
  <g stroke="null" id="a">
   <g stroke="null" id="ar2">
    <polygon stroke="null" id="svg_1464" fill-rule="evenodd" fill="#fff" points="146.79510593414307,60.99418640136719 146.048996925354,62.699615478515625 153.20828342437744,69.64575958251953 154.66502475738525,67.60279083251953 153.97230625152588,65.4354476928711 146.79510593414307,60.99418640136719 "/>
    <polygon stroke="null" id="svg_1465" fill-rule="evenodd" fill="#157696" points="145.5693826675415,62.20219421386719 137.71719455718994,83.520263671875 111.88689517974854,102.28013610839844 119.59689426422119,111.44694519042969 146.8663034439087,94.0194320678711 153.8655710220337,70.58731079101562 152.85304355621338,66.62572479248047 145.5693826675415,62.20219421386719 "/>
    <polygon stroke="null" id="svg_1466" fill-rule="evenodd" fill="#ffc799" points="151.2897653579712,48.57643508911133 150.2593240737915,46.888729095458984 147.22151279449463,53.47954559326172 147.61233615875244,61.491607666015625 151.21870517730713,64.3162612915039 152.81749057769775,60.354671478271484 151.11201572418213,54.50995635986328 151.2897653579712,48.57643508911133 "/>
   </g>
   <g stroke="null" id="svg_1467" opacity="0.45">
    <g stroke="null" id="svg_1468" clip-path="url(#clip-path-331)">
     <g stroke="null" id="svg_1469" clip-path="url(#clip-path-332)">
      <rect stroke="null" id="svg_1470" fill="url(#linear-gradient-3)" height="38.28369" width="55.28485" y="242.35761" x="98.27881"/>
     </g>
    </g>
   </g>
   <polygon stroke="null" id="svg_1471" fill-rule="evenodd" fill="#002b6a" points="105.31381320953369,248.5220489501953 105.31381320953369,252.43043518066406 111.33619785308838,255.80581665039062 127.32473850250244,248.5220489501953 128.33721256256104,237.86302185058594 115.47529697418213,240.22579956054688 105.31381320953369,248.5220489501953 "/>
   <path stroke="null" id="svg_1472" fill-rule="evenodd" fill="#002b6a" d="m139.35162,262.07682l-13.6258,-1.35014l-2.71805,9.00688l2.11404,1.97192l2.84241,2.73582l25.70603,-2.5404l1.68768,-2.16734l-4.40573,-5.79141s-10.99657,-1.77651 -11.51175,-1.77651"/>
   <path stroke="null" id="svg_1473" fill-rule="evenodd" fill="#002b6a" d="m115.47539,161.15356l-2.02522,15.13583l-3.39313,30.07624l-5.93353,27.44701l0,16.41491l6.27106,2.20287l8.88253,-6.09341l10.00172,-51.64301l-12.70201,-37.51979a25.84815,25.84815 0 0 1 -1.19026,3.97937"/>
   <path stroke="null" id="svg_1474" fill-rule="evenodd" fill="#003d75" d="m113.73441,174.06875s10.21491,9.43324 12.75531,12.1513c0.3553,0.39083 2.70029,37.92839 2.70029,37.92839l-6.6086,41.19716s10.33926,3.89055 10.83668,4.38797s7.10602,-5.08081 7.10602,-5.08081s8.7937,-53.1708 9.149,-53.66823s1.17249,-42.33412 1.17249,-42.33412l-35.38799,-7.46132l-1.72321,12.87966z"/>
   <polygon stroke="null" id="svg_1475" fill-rule="evenodd" fill="#005377" points="150.20596408843994,143.76156616210938 152.01805210113525,127.06241607666016 147.50575351715088,118.03775787353516 118.15786838531494,102.22687530517578 111.83355808258057,102.22687530517578 108.20953464508057,118.03775787353516 117.25181674957275,147.3856658935547 113.18371677398682,161.38453674316406 139.36932468414307,176.27163696289062 152.14247226715088,172.23895263671875 151.76939487457275,166.69625854492188 150.20596408843994,143.76156616210938 "/>
   <path stroke="null" id="svg_1476" fill-rule="evenodd" fill="#ffc799" d="m127.83986,101.39192c-0.51519,0.49742 -4.92092,6.09341 -4.92092,6.09341l6.94614,6.09341l8.88253,0.67507l0,-9.82407s-10.33926,-3.55301 -10.83668,-3.03782"/>
   <polygon stroke="null" id="svg_1477" fill-rule="evenodd" fill="#ffc799" points="135.74534702301025,110.736328125 143.70401096343994,104.5718765258789 143.70401096343994,86.57585144042969 138.44561862945557,92.5093765258789 135.74534702301025,110.736328125 "/>
   <polygon stroke="null" id="svg_1478" fill-rule="evenodd" fill="#754829" points="138.67646884918213,76.91165924072266 135.123459815979,78.8658218383789 125.54822635650635,80.180419921875 123.73611545562744,84.49736785888672 121.35554599761963,88.40564727783203 123.73611545562744,100.94779205322266 123.0610818862915,104.78504180908203 133.18711948394775,109.08421325683594 139.65351963043213,102.22687530517578 140.9327096939087,91.81656646728516 145.78250217437744,84.08876037597656 145.2495584487915,81.21082305908203 138.67646884918213,76.91165924072266 "/>
   <path stroke="null" id="svg_1479" fill-rule="evenodd" fill="#fff" d="m131.30405,111.55353s-7.76333,-4.88539 -7.7278,-4.92092l0.62178,-0.78166l-2.5404,0.78166l-0.30201,1.90086l8.88253,5.91576l8.97135,0c0.21318,0 -0.55072,-1.77651 -0.55072,-1.77651l-7.35473,-1.1192z"/>
   <g stroke="null" id="ar1">
    <polygon stroke="null" id="svg_1480" fill="#ffee2e" points="151.11201572418213,17.114484786987305 203.14590549468994,85.93633270263672 203.14590549468994,38.521400451660156 155.7488260269165,14.805048942565918 151.11201572418213,17.114484786987305 "/>
    <polygon stroke="null" id="svg_1481" fill="#ffcd00" points="198.50915622711182,94.80109405517578 203.14590549468994,92.5093765258789 203.14590549468994,38.521400451660156 198.50915622711182,40.83084487915039 198.50915622711182,94.80109405517578 "/>
    <polygon stroke="null" id="svg_1482" fill="#ffaf00" points="151.11201572418213,71.1025161743164 198.50915622711182,94.80109405517578 198.50915622711182,40.83084487915039 151.11201572418213,17.132265090942383 151.11201572418213,71.1025161743164 "/>
    <path stroke="null" id="svg_1483" fill="#fff" d="m172.39462,63.09046a3.67737,3.67737 0 0 0 -3.39313,-0.33754a3.00229,3.00229 0 0 0 -1.29685,2.91347a7.63897,7.63897 0 0 0 1.33238,4.21032a8.54499,8.54499 0 0 0 3.3576,3.07335a3.55301,3.55301 0 0 0 3.42866,0.28424a2.91347,2.91347 0 0 0 1.35014,-2.82464a7.51462,7.51462 0 0 0 -1.35014,-4.24585a8.63382,8.63382 0 0 0 -3.42866,-3.07335"/>
    <path stroke="null" id="svg_1484" fill="#fff" d="m173.49605,33.06752a13.18167,13.18167 0 0 0 -6.39542,-1.66992a5.56046,5.56046 0 0 0 -4.33467,2.11404a8.88253,8.88253 0 0 0 -1.52779,5.5427l0,0.15989a1.36791,1.36791 0 0 0 0.65731,1.08367l7.76333,4.22808c0.44413,0.21318 0.65731,0.10659 0.65731,-0.30201l0,-0.62178a2.55817,2.55817 0 0 1 0.79943,-2.1851a2.04298,2.04298 0 0 1 2.16734,0.08883a4.44126,4.44126 0 0 1 1.8831,1.77651a5.41834,5.41834 0 0 1 0.69284,2.75358a2.45158,2.45158 0 0 1 -0.7639,2.00745a8.20745,8.20745 0 0 1 -2.46934,1.17249a16.39714,16.39714 0 0 0 -2.46934,1.0659a4.17479,4.17479 0 0 0 -1.58109,1.77651a7.10602,7.10602 0 0 0 -0.65731,3.37536l0,1.36791a1.0659,1.0659 0 0 0 0.17765,0.56848a1.20802,1.20802 0 0 0 0.47966,0.42636l7.71003,3.87278a0.47966,0.47966 0 0 0 0.46189,0c0.14212,0 0.19542,-0.19542 0.19542,-0.37307l0,-0.79943a2.48711,2.48711 0 0 1 0.7639,-2.04298a6.82178,6.82178 0 0 1 2.36275,-1.10143a13.1639,13.1639 0 0 0 2.57593,-1.17249a4.70774,4.70774 0 0 0 1.77651,-2.06075a9.06018,9.06018 0 0 0 0.7106,-3.94384a17.40975,17.40975 0 0 0 -3.14441,-9.84184a21.54901,21.54901 0 0 0 -8.40287,-7.3192"/>
    <path stroke="null" id="svg_1485" fill-rule="evenodd" fill="#ffc799" d="m201.12071,78.26182l-2.22063,0.46189l-1.45673,-1.77651l-1.33238,1.04814l-1.08367,3.83725l-2.52264,7.10602l3.83725,3.99714c0.14212,-0.47966 8.47393,-9.48654 8.47393,-9.48654l0.33754,-11.42293l-1.8831,0.55072l-2.14957,5.68482z"/>
    <polygon stroke="null" id="svg_1486" fill-rule="evenodd" fill="#fff" points="189.67996311187744,86.64692687988281 187.42378330230713,89.91568756103516 192.75329685211182,100.04177856445312 197.1058053970337,93.84176635742188 196.62622165679932,90.7684326171875 189.67996311187744,86.64692687988281 "/>
    <path stroke="null" id="svg_1487" fill-rule="evenodd" fill="#157696" d="m187.77915,88.40566l-20.51864,21.21147l-28.77939,12.43554a13.55474,13.55474 0 0 0 -0.85272,17.2854l7.63897,0l30.64472,-18.79543l20.87394,-24.51577l-1.10143,-2.73582l-7.90545,-4.88539z"/>
   </g>
  </g>
 </g>
</svg>
